Run: headless pygame with SDL's dummy video driver; simulated clock (each Clock.tick advances the game by its frame time, no real sleeping); random seed 0; keys injected as events and as key.get_pressed() state; mouse plan: one left click at the window centre at the start of phase 2, then a move to the lower-right quarter at the start of phase 3.
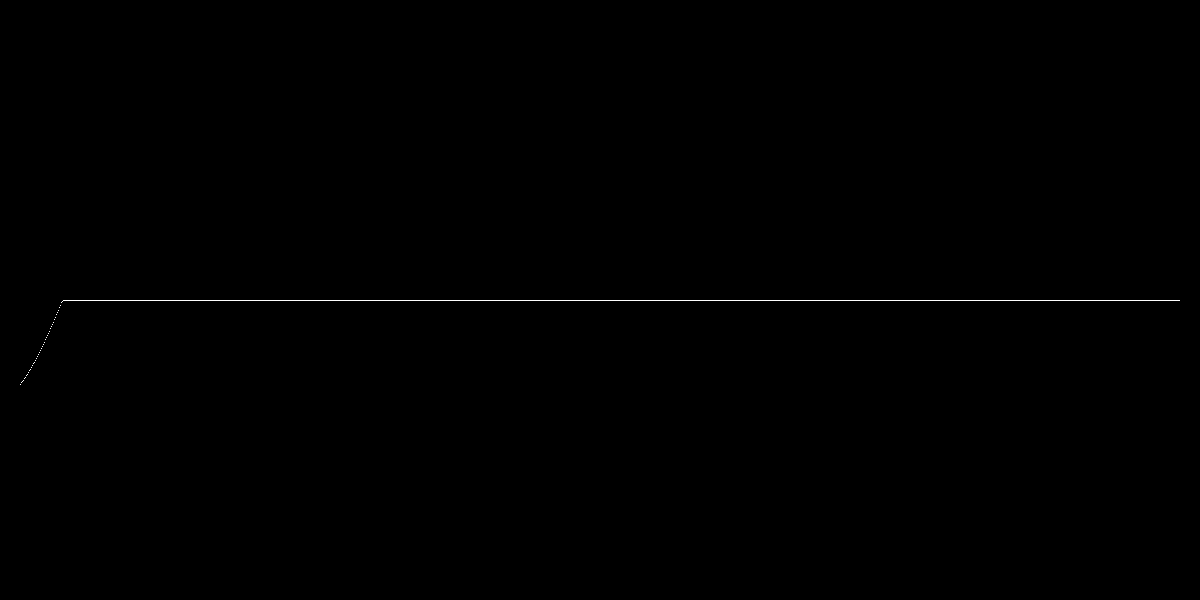
Frame 1 of 4 · flips 1–60 · no input
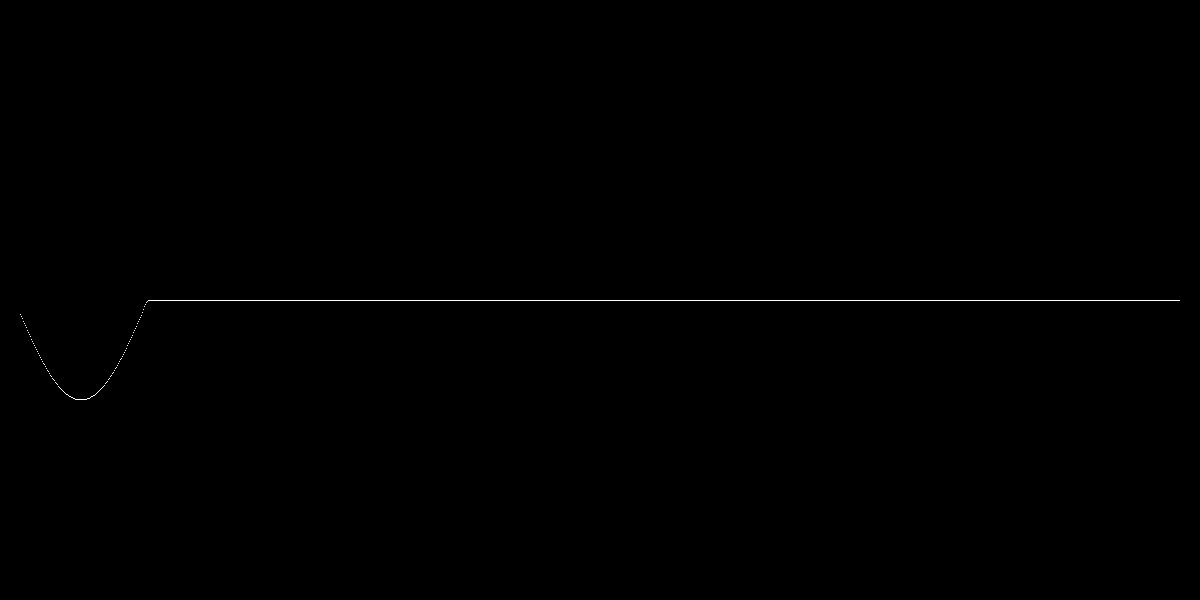
Frame 2 of 4 · flips 61–180 · clicked the window centre · tapped SPACE, RETURN · held RIGHT (→), D
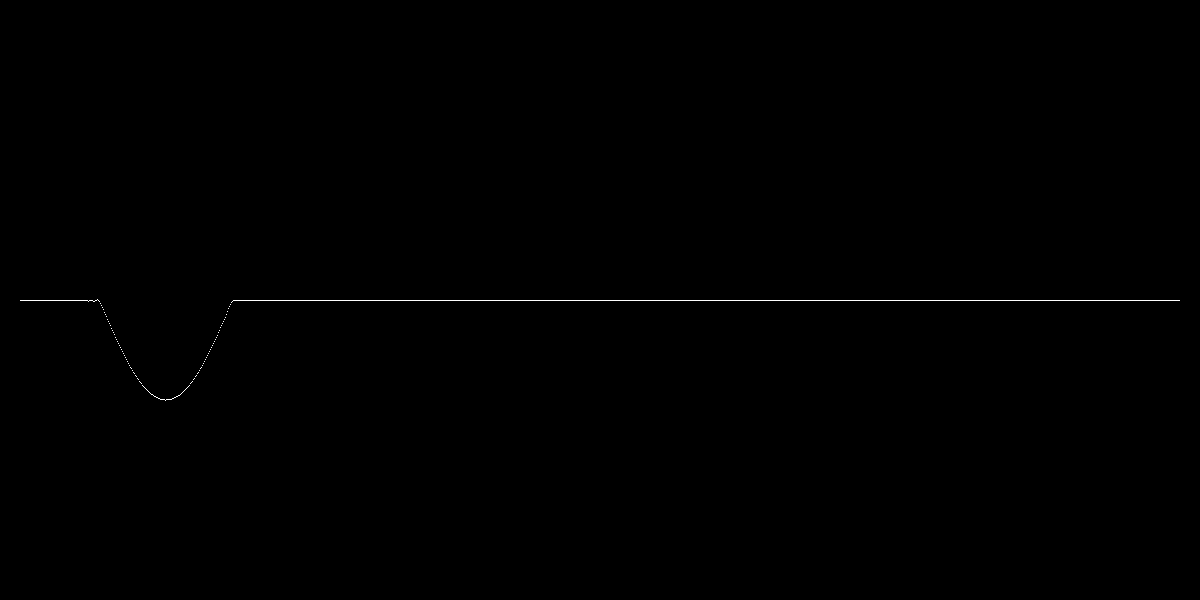
Frame 3 of 4 · flips 181–300 · moved the mouse to the lower-right quarter · held DOWN (↓), S
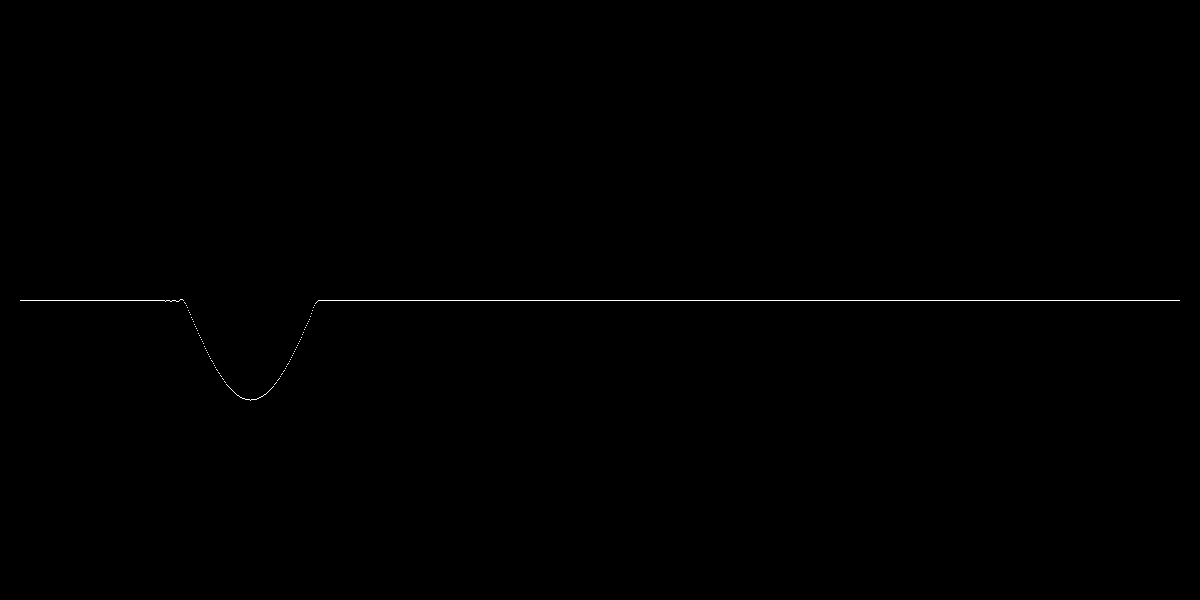
Frame 4 of 4 · flips 301–420 · held LEFT (←), A, UP (↑), W

The pygame program that drew these frames:

from pygame import *
from math import sin,pi
init()

class Cube:
    def __init__(self,m,x):
        self.y=0
        self.next_y=0
        self.vel=0
        self.m=m
        self.x=x

    def update(self,neighborhood,dt):
        dx=sum([i.y for i in neighborhood])/len(neighborhood)-self.y
        self.vel+=dx/self.m*dt
        self.next_y=self.y+self.vel*dt

    def flip(self):
        self.y=self.next_y

class LightSurface:
    def __init__(self,dt,game):
        self.n=game.WIDTH-40
        self.cubes=[Cube(1,i+20) for i in range(self.n)]
        self.cubes[0].m=10000000
        self.cubes[-1].m=10000000
        self.dt=dt
        self.g=game

    def updateCubes(self):
        for i in range(len(self.cubes)):
            neighborhood=[]
            if i!=0:
                neighborhood.append(self.cubes[i-1])
            if i!=len(self.cubes)-1:
                neighborhood.append(self.cubes[i+1])
            self.cubes[i].update(neighborhood,self.dt)
        for c in self.cubes:
            c.flip()

    def draw(self):
        for i in range(len(self.cubes)):
            draw.rect(self.g.win,(255,255,255),[self.cubes[i].x,self.g.HEIGHT/2+self.cubes[i].y,1,1])

    def move(self,pos):
        for c in self.cubes:
            if c.x==pos[0]:
                c.y=pos[1]-self.g.HEIGHT/2

class Game:
    def __init__(self):
        self.WIDTH=1200
        self.HEIGHT=600
        self.FPS=60
        self.dt=1
        self.isRunning=True

        self.t=0

        self.win=display.set_mode((self.WIDTH,self.HEIGHT))
        self.clock=time.Clock()

        self.lightSurface=LightSurface(self.dt,self)

        self.mpos=mouse.get_pos()
        self.mpress=mouse.get_pressed()

    def UpdateStuff(self):
        self.mpos = mouse.get_pos()
        self.mpress = mouse.get_pressed()
        self.lightSurface.updateCubes()
        for e in event.get():
            if e.type==QUIT:
                self.stop()

        self.t += 1
        if self.t/60<pi:
            self.lightSurface.move([20,self.HEIGHT/2+100*sin(self.t/60)])

    def DrawStuff(self):
        self.lightSurface.draw()

    def WindowUpdateStuff(self):
        self.UpdateStuff()
        self.win.fill((0,0,0))
        self.DrawStuff()
        display.update()
        self.clock.tick(self.FPS)
        display.set_caption(str(round(self.clock.get_fps())))

    def run(self):
        while self.isRunning:
            self.WindowUpdateStuff()

    def stop(self):
        self.isRunning=False

game=Game()
game.run()
quit()
